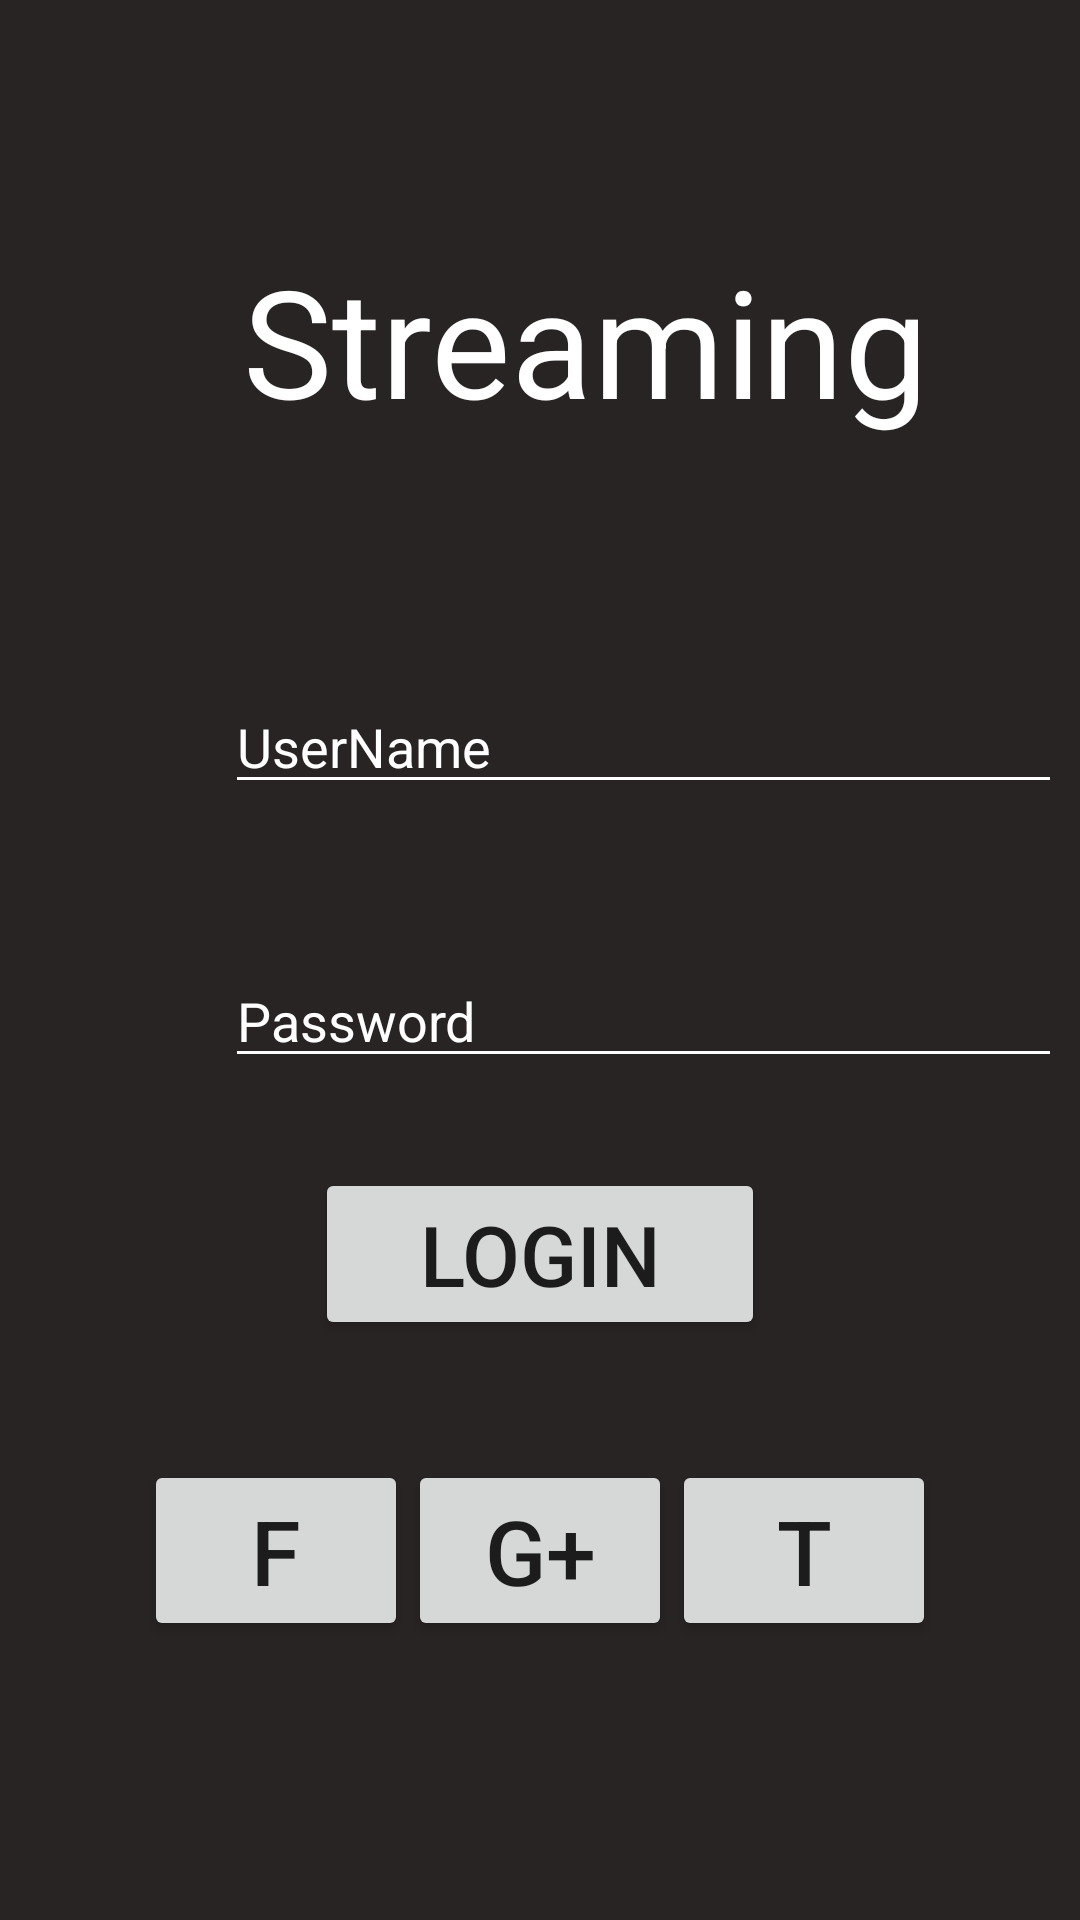

Reconstruct the res/layout file that produces this screen, plus the resources it refers to.
<!-- AndroidManifest.xml: application theme Theme.AppCompat.Light -->
<!-- res/layout/activity_main.xml -->
<?xml version="1.0" encoding="utf-8"?>
<androidx.constraintlayout.widget.ConstraintLayout xmlns:android="http://schemas.android.com/apk/res/android"
    xmlns:tools="http://schemas.android.com/tools"
    android:layout_width="match_parent"
    android:layout_height="match_parent"
    android:background="#292424">

    <RelativeLayout
        android:layout_width="match_parent"
        android:layout_height="match_parent">

        <LinearLayout
            android:id="@+id/LoginInfo"
            android:layout_width="wrap_content"
            android:layout_height="wrap_content"
            android:gravity="center"
            android:orientation="vertical">

            <TextView
                android:layout_width="match_parent"
                android:layout_height="wrap_content"
                android:layout_marginTop="80dp"
                android:layout_marginStart="20dp"
                android:gravity="center"
                android:text="Streaming"
                android:textAlignment="center"
                android:textColor="@color/white"
                android:textSize="50sp" />

            <EditText
                android:layout_width="300dp"
                android:layout_height="wrap_content"
                android:layout_marginStart="50dp"
                android:layout_marginTop="80dp"
                android:textAlignment="textStart"
                android:backgroundTint="@color/white"
                android:hint="UserName"
                android:textColorHint="@color/white" />

            <EditText
                android:layout_width="300dp"
                android:layout_height="wrap_content"
                android:layout_marginStart="50dp"
                android:layout_marginTop="50dp"
                android:backgroundTint="@color/white"
                android:hint="Password"
                android:inputType="textPassword"
                android:textColorHint="@color/white" />
        </LinearLayout>

        <Button
            android:id="@+id/loginBtn"
            android:layout_width="150dp"
            android:layout_height="wrap_content"
            android:layout_below="@id/LoginInfo"
            android:layout_centerHorizontal="true"
            android:layout_marginTop="30dp"
            android:gravity="center_horizontal"
            android:text="Login"
            android:textSize="28sp" />

        <LinearLayout
            android:layout_width="wrap_content"
            android:layout_height="wrap_content"
            android:layout_below="@id/loginBtn"
            android:layout_centerHorizontal="true"
            android:layout_marginTop="40dp"
            android:orientation="horizontal"
            android:id="@+id/SocialMedia">

            <Button
                android:layout_width="wrap_content"
                android:layout_height="wrap_content"
                android:text="F"
                android:textSize="30sp" />

            <Button
                android:layout_width="wrap_content"
                android:layout_height="wrap_content"
                android:text="G+"
                android:textSize="30sp" />

            <Button
                android:layout_width="wrap_content"
                android:layout_height="wrap_content"
                android:text="T"
                android:textSize="30sp" />
        </LinearLayout>
        <Button
            android:layout_width="match_parent"
            android:layout_height="wrap_content"
            android:text="SignUp"
            android:textAlignment="center"
            android:textSize="30sp"
            android:layout_below="@+id/SocialMedia"
            android:layout_marginBottom="0dp"
            android:layout_marginTop="120dp"
            />
    </RelativeLayout>


</androidx.constraintlayout.widget.ConstraintLayout>
<!-- resources referenced by this layout -->
<resources>

  <!-- not gathered from this repository: default colours our renderer supplied (Android Studio template values) -->
  <color name="white">#FFFFFFFF</color>
</resources>
